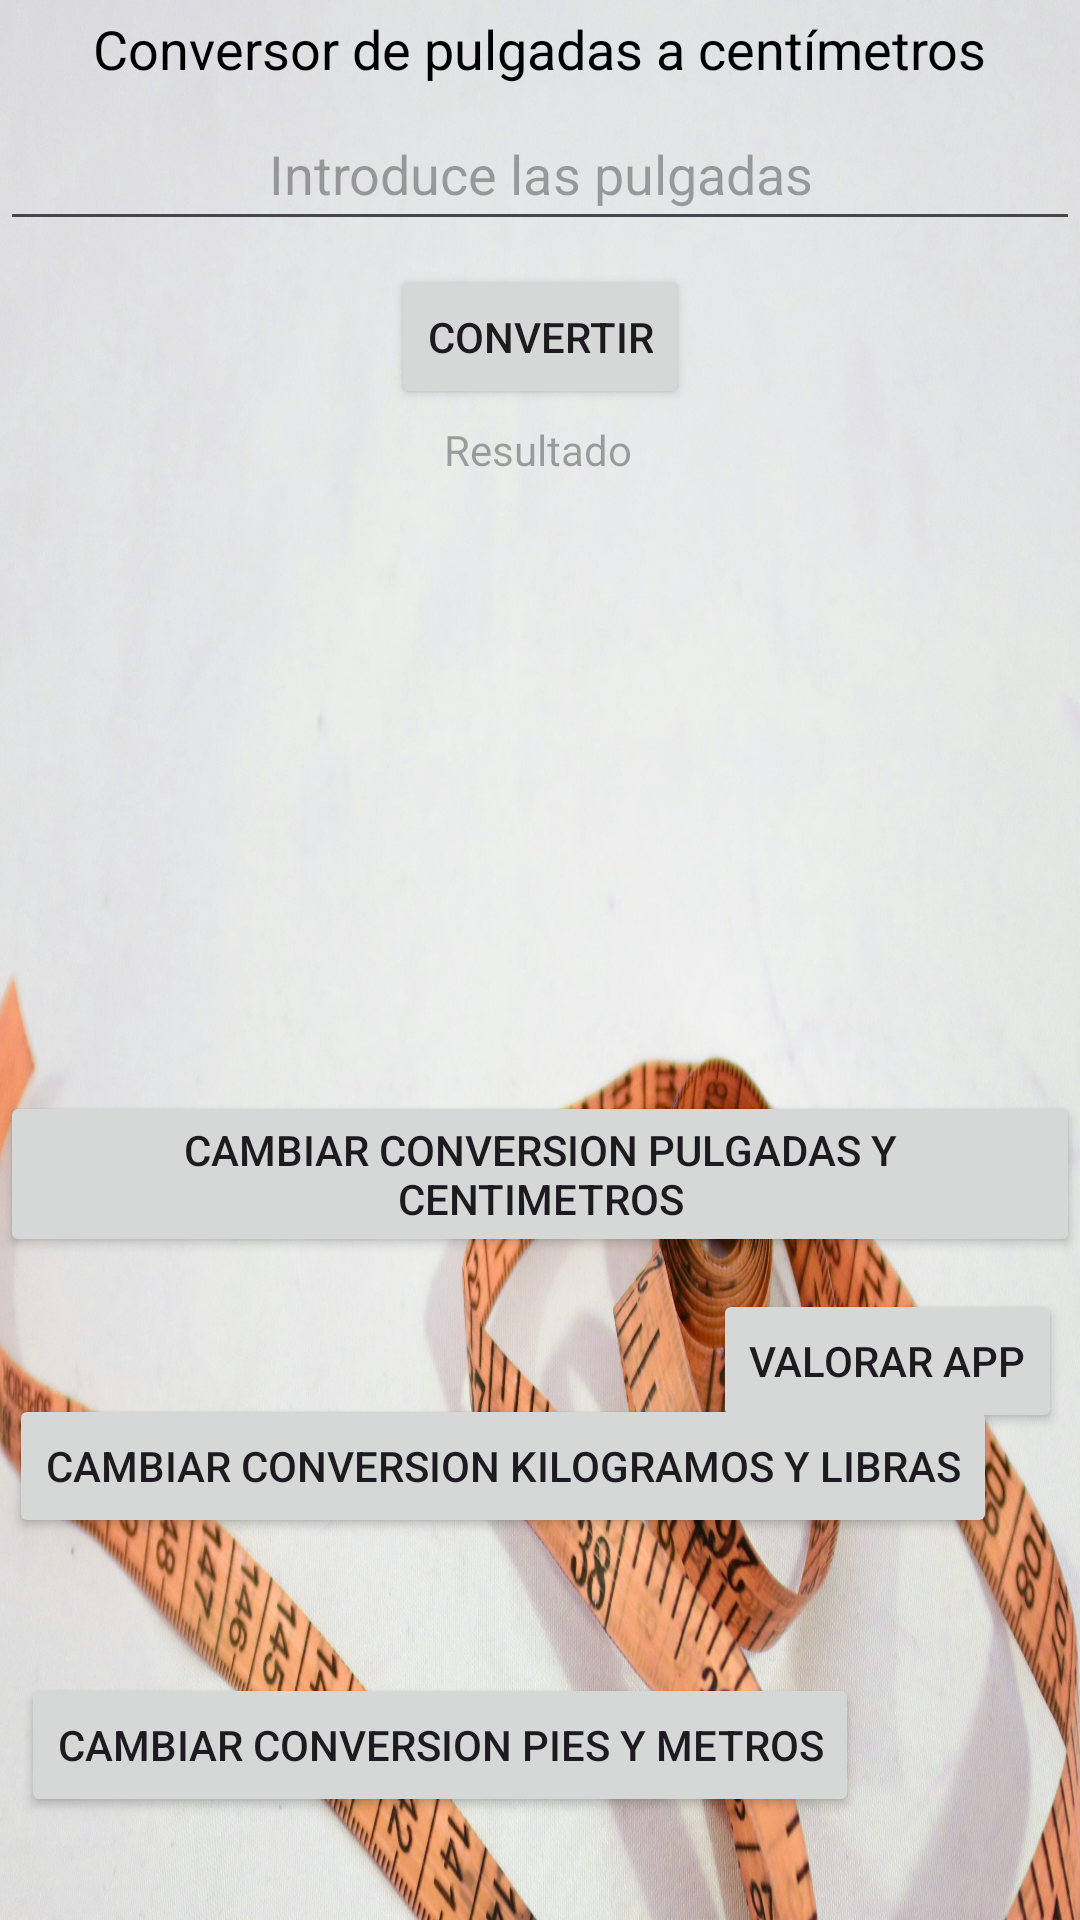

Android layout source for this screen:
<!-- AndroidManifest.xml: application theme Theme.MyU2P4Conversor -->
<!-- res/layout/activity_main_tumbado.xml -->
<?xml version="1.0" encoding="utf-8"?>
<androidx.constraintlayout.widget.ConstraintLayout xmlns:android="http://schemas.android.com/apk/res/android"
    xmlns:app="http://schemas.android.com/apk/res-auto"
    xmlns:tools="http://schemas.android.com/tools"
    android:id="@+id/main"
    android:layout_width="match_parent"
    android:layout_height="match_parent"
    android:background="@drawable/cintamimetica"
    tools:context=".MainActivity">


    <TextView
        android:id="@+id/et_Resultado"
        android:layout_width="wrap_content"
        android:layout_height="wrap_content"
        android:layout_marginLeft="8dp"
        android:layout_marginTop="4dp"
        android:layout_marginRight="8dp"
        android:ems="10"
        android:hint="@string/editTextHintResultado"
        android:importantForAutofill="no"
        android:inputType="numberDecimal"
        android:minHeight="48dp"
        android:textAlignment="center"
        android:textColor="#000000"
        android:textColorLink="#000000"
        app:layout_constraintHorizontal_bias="0.497"
        app:layout_constraintLeft_toLeftOf="@+id/et_Pulgada"
        app:layout_constraintRight_toRightOf="@+id/et_Pulgada"
        app:layout_constraintTop_toBottomOf="@+id/button_Convertir" />

    <Button
        android:id="@+id/button_Convertir"
        android:layout_width="wrap_content"
        android:layout_height="wrap_content"
        android:layout_marginLeft="8dp"
        android:layout_marginTop="8dp"
        android:layout_marginRight="8dp"
        android:text="@string/buttonConvertir"
        app:layout_constraintLeft_toLeftOf="@+id/et_Pulgada"
        app:layout_constraintRight_toRightOf="@+id/et_Pulgada"
        app:layout_constraintTop_toBottomOf="@+id/et_Pulgada" />

    <EditText
        android:id="@+id/et_Pulgada"
        android:layout_width="wrap_content"
        android:layout_height="wrap_content"
        android:layout_marginLeft="8dp"
        android:layout_marginTop="4dp"
        android:layout_marginRight="8dp"
        android:ems="18"
        android:hint="@string/textViewHintPedir"
        android:importantForAutofill="no"
        android:inputType="numberDecimal"
        android:minHeight="48dp"
        android:textAlignment="center"
        android:textColor="#000000"
        android:textColorLink="#000000"
        app:layout_constraintLeft_toLeftOf="@+id/textView"
        app:layout_constraintRight_toRightOf="@+id/textView"
        app:layout_constraintTop_toBottomOf="@+id/textView" />

    <TextView
        android:id="@+id/textView"
        android:layout_width="wrap_content"
        android:layout_height="wrap_content"
        android:layout_marginTop="4dp"
        android:text="@string/textViewInfo"
        android:textColor="#000000"
        android:textColorLink="#000000"
        android:textSize="18sp"
        app:layout_constraintLeft_toLeftOf="parent"
        app:layout_constraintRight_toRightOf="parent"
        app:layout_constraintTop_toTopOf="parent" />

    <Button
        android:id="@+id/button_Cambio2"
        android:layout_width="wrap_content"
        android:layout_height="wrap_content"
        android:text="@string/buttonCambio2"
        app:layout_constraintBottom_toBottomOf="parent"
        app:layout_constraintEnd_toEndOf="parent"
        app:layout_constraintHorizontal_bias="0.096"
        app:layout_constraintStart_toStartOf="parent"
        app:layout_constraintTop_toTopOf="parent"
        app:layout_constraintVertical_bias="0.785"
        tools:ignore="MissingConstraints" />

    <Button
        android:id="@+id/button_Cambio"
        android:layout_width="wrap_content"
        android:layout_height="wrap_content"
        android:text="@string/buttonCambio"
        app:layout_constraintBottom_toBottomOf="parent"
        app:layout_constraintEnd_toEndOf="parent"
        app:layout_constraintHorizontal_bias="0.099"
        app:layout_constraintStart_toStartOf="parent"
        app:layout_constraintTop_toTopOf="parent"
        app:layout_constraintVertical_bias="0.622" />

    <Button
        android:id="@+id/button_Cambio3"
        android:layout_width="wrap_content"
        android:layout_height="wrap_content"
        android:text="@string/buttonCambio3"
        app:layout_constraintBottom_toBottomOf="parent"
        app:layout_constraintEnd_toEndOf="parent"
        app:layout_constraintHorizontal_bias="0.088"
        app:layout_constraintStart_toStartOf="parent"
        app:layout_constraintTop_toTopOf="parent"
        app:layout_constraintVertical_bias="0.942"
        tools:ignore="MissingConstraints" />

    <TextView
        android:id="@+id/textError"
        android:layout_width="wrap_content"
        android:layout_height="wrap_content"
        android:textColor="#CE3333"
        android:textColorLink="#CC3030"
        app:layout_constraintBottom_toBottomOf="parent"
        app:layout_constraintEnd_toEndOf="parent"
        app:layout_constraintHorizontal_bias="0.499"
        app:layout_constraintStart_toStartOf="parent"
        app:layout_constraintTop_toTopOf="parent"
        app:layout_constraintVertical_bias="0.224" />

    <ImageButton
        android:id="@+id/button_interrogante"
        android:layout_width="59dp"
        android:layout_height="55dp"
        android:background="@null"
        android:contentDescription="Boton de ayuda"
        android:scaleType="fitCenter"
        android:src="@drawable/interrogante"
        app:layout_constraintBottom_toBottomOf="parent"
        app:layout_constraintEnd_toEndOf="parent"
        app:layout_constraintHorizontal_bias="0.977"
        app:layout_constraintStart_toStartOf="parent"
        app:layout_constraintTop_toTopOf="parent"
        app:layout_constraintVertical_bias="0.957"
        tools:ignore="HardcodedText" />

    <Button
        android:id="@+id/button_valorar"
        android:layout_width="wrap_content"
        android:layout_height="wrap_content"
        android:layout_marginBottom="16dp"
        android:text="Valorar App"
        app:layout_constraintBottom_toBottomOf="parent"
        app:layout_constraintEnd_toEndOf="parent"
        app:layout_constraintHorizontal_bias="0.975"
        app:layout_constraintStart_toStartOf="parent"
        app:layout_constraintTop_toTopOf="parent"
        app:layout_constraintVertical_bias="0.746" />


</androidx.constraintlayout.widget.ConstraintLayout>
<!-- resources referenced by this layout -->
<resources>
  <!-- drawable cintamimetica: jpg bitmap (drawable, 392326 bytes) -->
  <string name="buttonCambio">Cambiar Conversion Pulgadas y Centimetros</string>
  <string name="buttonCambio2">Cambiar Conversion Kilogramos y Libras</string>
  <string name="buttonCambio3">Cambiar Conversion Pies y Metros</string>
  <string name="buttonConvertir">Convertir</string>
  <string name="editTextHintResultado">Resultado</string>
  <string name="textViewHintPedir">Introduce las pulgadas</string>
  <string name="textViewInfo">Conversor de pulgadas a centímetros</string>
  <style name="Theme.MyU2P4Conversor" parent="Base.Theme.MyU2P4Conversor" />
  <style name="Base.Theme.MyU2P4Conversor" parent="Theme.Material3.DayNight.NoActionBar">
          
          
      </style>
</resources>
